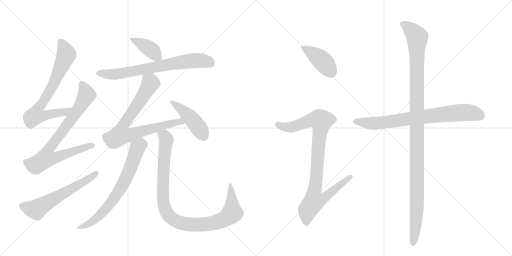
t = 0.00 s
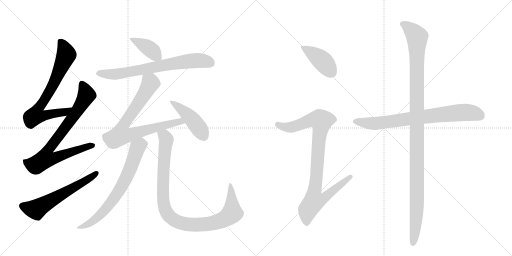
t = 2.19 s
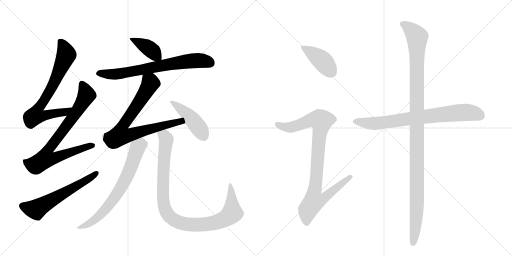
t = 4.38 s
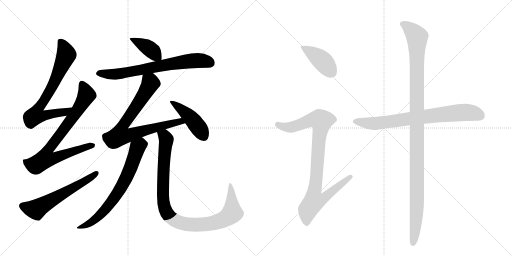
t = 6.57 s
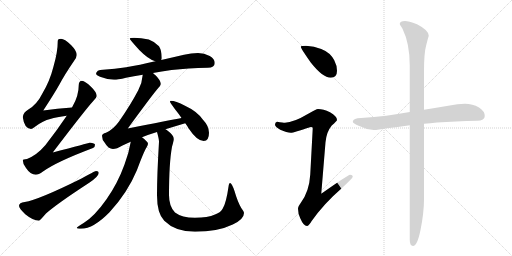
t = 8.75 s
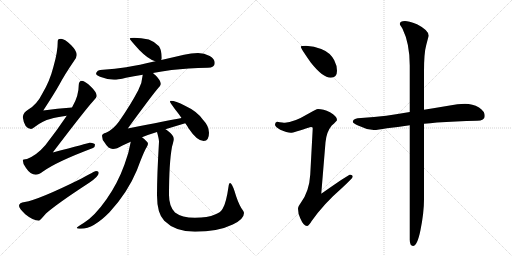
t = 10.94 s

The animated SVG that drew these frames (rendered in a browser with its animation timeline set to each time). Animation: 13 CSS @keyframes rules; one cycle of 10.94 s.

<svg version="1.1" viewBox="0 0 2048 1024" xmlns="http://www.w3.org/2000/svg">
  <g stroke="lightgray" stroke-dasharray="1,1" stroke-width="1" transform="scale(4, 4)">
    <line x1="0" y1="0" x2="256" y2="256"></line>
    <line x1="256" y1="0" x2="0" y2="256"></line>
    <line x1="128" y1="0" x2="128" y2="256"></line>
    <line x1="0" y1="128" x2="256" y2="128"></line>
    <line x1="256" y1="0" x2="512" y2="256"></line>
    <line x1="512" y1="0" x2="256" y2="256"></line>
    <line x1="384" y1="0" x2="384" y2="256"></line>
    <line x1="256" y1="128" x2="512" y2="128"></line>
  </g>
<g transform="scale(1, -1) translate(0, -850)">
   <style type="text/css">
    @keyframes keyframes0 {
      from {
       stroke: black;
       stroke-dashoffset: 725;
       stroke-width: 128;
       }
       70% {
       animation-timing-function: step-end;
       stroke: black;
       stroke-dashoffset: 0;
       stroke-width: 128;
       }
       to {
       stroke: black;
       stroke-width: 1024;
       }
       }
       #make-me-a-hanzi-animation-0 {
         animation: keyframes0 0.840007s both;
         animation-delay: 0.000000s;
         animation-timing-function: linear;
       }
    @keyframes keyframes1 {
      from {
       stroke: black;
       stroke-dashoffset: 806;
       stroke-width: 128;
       }
       72% {
       animation-timing-function: step-end;
       stroke: black;
       stroke-dashoffset: 0;
       stroke-width: 128;
       }
       to {
       stroke: black;
       stroke-width: 1024;
       }
       }
       #make-me-a-hanzi-animation-1 {
         animation: keyframes1 0.905924s both;
         animation-delay: 0.840007s;
         animation-timing-function: linear;
       }
    @keyframes keyframes2 {
      from {
       stroke: black;
       stroke-dashoffset: 595;
       stroke-width: 128;
       }
       66% {
       animation-timing-function: step-end;
       stroke: black;
       stroke-dashoffset: 0;
       stroke-width: 128;
       }
       to {
       stroke: black;
       stroke-width: 1024;
       }
       }
       #make-me-a-hanzi-animation-2 {
         animation: keyframes2 0.734212s both;
         animation-delay: 1.745931s;
         animation-timing-function: linear;
       }
    @keyframes keyframes3 {
      from {
       stroke: black;
       stroke-dashoffset: 396;
       stroke-width: 128;
       }
       56% {
       animation-timing-function: step-end;
       stroke: black;
       stroke-dashoffset: 0;
       stroke-width: 128;
       }
       to {
       stroke: black;
       stroke-width: 1024;
       }
       }
       #make-me-a-hanzi-animation-3 {
         animation: keyframes3 0.572266s both;
         animation-delay: 2.480143s;
         animation-timing-function: linear;
       }
    @keyframes keyframes4 {
      from {
       stroke: black;
       stroke-dashoffset: 713;
       stroke-width: 128;
       }
       70% {
       animation-timing-function: step-end;
       stroke: black;
       stroke-dashoffset: 0;
       stroke-width: 128;
       }
       to {
       stroke: black;
       stroke-width: 1024;
       }
       }
       #make-me-a-hanzi-animation-4 {
         animation: keyframes4 0.830241s both;
         animation-delay: 3.052409s;
         animation-timing-function: linear;
       }
    @keyframes keyframes5 {
      from {
       stroke: black;
       stroke-dashoffset: 795;
       stroke-width: 128;
       }
       72% {
       animation-timing-function: step-end;
       stroke: black;
       stroke-dashoffset: 0;
       stroke-width: 128;
       }
       to {
       stroke: black;
       stroke-width: 1024;
       }
       }
       #make-me-a-hanzi-animation-5 {
         animation: keyframes5 0.896973s both;
         animation-delay: 3.882650s;
         animation-timing-function: linear;
       }
    @keyframes keyframes6 {
      from {
       stroke: black;
       stroke-dashoffset: 449;
       stroke-width: 128;
       }
       59% {
       animation-timing-function: step-end;
       stroke: black;
       stroke-dashoffset: 0;
       stroke-width: 128;
       }
       to {
       stroke: black;
       stroke-width: 1024;
       }
       }
       #make-me-a-hanzi-animation-6 {
         animation: keyframes6 0.615397s both;
         animation-delay: 4.779622s;
         animation-timing-function: linear;
       }
    @keyframes keyframes7 {
      from {
       stroke: black;
       stroke-dashoffset: 708;
       stroke-width: 128;
       }
       70% {
       animation-timing-function: step-end;
       stroke: black;
       stroke-dashoffset: 0;
       stroke-width: 128;
       }
       to {
       stroke: black;
       stroke-width: 1024;
       }
       }
       #make-me-a-hanzi-animation-7 {
         animation: keyframes7 0.826172s both;
         animation-delay: 5.395020s;
         animation-timing-function: linear;
       }
    @keyframes keyframes8 {
      from {
       stroke: black;
       stroke-dashoffset: 994;
       stroke-width: 128;
       }
       76% {
       animation-timing-function: step-end;
       stroke: black;
       stroke-dashoffset: 0;
       stroke-width: 128;
       }
       to {
       stroke: black;
       stroke-width: 1024;
       }
       }
       #make-me-a-hanzi-animation-8 {
         animation: keyframes8 1.058919s both;
         animation-delay: 6.221191s;
         animation-timing-function: linear;
       }
    @keyframes keyframes9 {
      from {
       stroke: black;
       stroke-dashoffset: 413;
       stroke-width: 128;
       }
       57% {
       animation-timing-function: step-end;
       stroke: black;
       stroke-dashoffset: 0;
       stroke-width: 128;
       }
       to {
       stroke: black;
       stroke-width: 1024;
       }
       }
       #make-me-a-hanzi-animation-9 {
         animation: keyframes9 0.586100s both;
         animation-delay: 7.280111s;
         animation-timing-function: linear;
       }
    @keyframes keyframes10 {
      from {
       stroke: black;
       stroke-dashoffset: 930;
       stroke-width: 128;
       }
       75% {
       animation-timing-function: step-end;
       stroke: black;
       stroke-dashoffset: 0;
       stroke-width: 128;
       }
       to {
       stroke: black;
       stroke-width: 1024;
       }
       }
       #make-me-a-hanzi-animation-10 {
         animation: keyframes10 1.006836s both;
         animation-delay: 7.866211s;
         animation-timing-function: linear;
       }
    @keyframes keyframes11 {
      from {
       stroke: black;
       stroke-dashoffset: 764;
       stroke-width: 128;
       }
       71% {
       animation-timing-function: step-end;
       stroke: black;
       stroke-dashoffset: 0;
       stroke-width: 128;
       }
       to {
       stroke: black;
       stroke-width: 1024;
       }
       }
       #make-me-a-hanzi-animation-11 {
         animation: keyframes11 0.871745s both;
         animation-delay: 8.873047s;
         animation-timing-function: linear;
       }
    @keyframes keyframes12 {
      from {
       stroke: black;
       stroke-dashoffset: 1164;
       stroke-width: 128;
       }
       79% {
       animation-timing-function: step-end;
       stroke: black;
       stroke-dashoffset: 0;
       stroke-width: 128;
       }
       to {
       stroke: black;
       stroke-width: 1024;
       }
       }
       #make-me-a-hanzi-animation-12 {
         animation: keyframes12 1.197266s both;
         animation-delay: 9.744792s;
         animation-timing-function: linear;
       }
</style>
<path d="M 288 420 Q 229 416 173 408 Q 215 472 236 509 Q 260 554 296 606 Q 307 621 307 630 Q 307 647 284 670 Q 258 695 244 695 Q 231 695 231 686 Q 231 642 214 584 Q 199 525 170 477 Q 148 432 112 411 Q 94 401 91 382 Q 97 336 124 334 Q 128 334 140 343 Q 173 368 201 374 Q 226 382 267 387 C 297 391 318 422 288 420 Z" fill="lightgray"></path> 
<path d="M 328 527 Q 315 526 315 510 Q 315 467 290 424 Q 289 423 288 420 L 267 387 Q 230 332 182 270 Q 148 230 108 214 Q 92 213 91 210 Q 91 194 104 178 Q 122 151 143 151 Q 154 151 172 164 Q 226 203 372 258 Q 380 261 380 271 Q 380 278 359 279 Q 352 277 211 240 Q 341 411 374 447 Q 385 457 387 466 Q 386 482 365 502 Q 340 526 328 527 Z" fill="lightgray"></path> 
<path d="M 384 166 Q 379 166 326 136 Q 155 51 99 42 Q 76 39 76 27 Q 76 17 101 -7 Q 133 -33 156 -33 Q 159 -33 184 -4 Q 228 35 357 119 Q 395 145 395 158 Q 395 166 384 166 Z" fill="lightgray"></path> 
<path d="M 536 699 Q 519 699 519 695 Q 519 692 557 650 Q 593 613 621 605 C 641 598 641 598 645 610 Q 647 613 647 619 Q 647 647 636 665 Q 620 683 595 692 Q 564 699 536 699 Z" fill="lightgray"></path> 
<path d="M 621 605 Q 557 590 505 581 Q 460 574 412 571 Q 385 571 384 554 Q 385 549 400 543 Q 428 532 456 531 Q 470 531 504 539 Q 534 545 571 551 L 612 558 Q 645 564 686 570 Q 752 577 831 579 Q 859 579 859 598 Q 859 614 839 626 Q 817 638 792 638 Q 765 638 736 631 Q 689 620 645 610 L 621 605 Z" fill="lightgray"></path> 
<path d="M 571 551 Q 569 520 553 489 Q 522 430 476 364 Q 452 331 424 319 Q 409 316 408 307 Q 408 291 419 279 Q 433 254 452 254 Q 466 254 490 268 Q 504 275 523 283 L 568 301 Q 595 312 628 322 L 662 333 Q 697 344 741 357 C 770 366 755 384 726 378 Q 677 369 511 336 Q 608 469 633 498 Q 642 506 643 514 Q 642 530 621 550 Q 617 553 612 558 C 590 578 575 581 571 551 Z" fill="lightgray"></path> 
<path d="M 741 357 Q 748 348 754 337 Q 788 286 815 286 Q 836 286 836 319 Q 836 346 811 372 Q 788 405 740 427 Q 702 447 683 447 Q 680 447 680 443 Q 680 441 700 413 Q 715 395 726 378 L 741 357 Z" fill="lightgray"></path> 
<path d="M 523 283 Q 516 240 498 192 Q 471 117 426 53 Q 379 -14 336 -41 Q 307 -58 307 -61 Q 307 -65 324 -65 Q 374 -65 439 2 Q 510 79 548 170 Q 575 243 586 260 Q 592 270 592 275 Q 592 283 568 301 C 545 320 528 313 523 283 Z" fill="lightgray"></path> 
<path d="M 628 322 Q 636 294 636 283 Q 628 148 628 70 Q 628 -4 657 -33 Q 701 -77 780 -77 Q 871 -77 931 -48 Q 976 -27 976 -2 Q 976 4 965 18 Q 950 44 938 86 Q 927 118 920 118 Q 916 118 914 103 Q 905 39 891 16 Q 884 1 860 -8 Q 831 -21 780 -21 Q 727 -21 700 0 Q 676 24 676 70 Q 676 197 688 263 Q 695 287 695 294 Q 695 309 672 326 Q 667 330 662 333 C 638 351 621 351 628 322 Z" fill="lightgray"></path> 
<path d="M 1224 667 Q 1203 667 1203 663 Q 1203 657 1243 600 Q 1291 539 1323 539 Q 1348 539 1348 567 Q 1348 588 1337 609 Q 1321 640 1285 654 Q 1257 665 1224 667 Z" fill="lightgray"></path> 
<path d="M 1272 414 Q 1265 414 1233 395 Q 1174 360 1140 359 Q 1133 359 1108 363 Q 1100 362 1100 351 Q 1100 344 1121 331 Q 1148 319 1163 319 Q 1174 319 1243 342 Q 1251 342 1251 338 L 1241 152 Q 1237 85 1204 40 Q 1192 24 1192 15 Q 1192 -4 1201 -23 Q 1214 -54 1228 -54 Q 1235 -54 1246 -35 Q 1295 35 1369 99 Q 1411 138 1411 143 Q 1411 151 1400 151 Q 1393 151 1285 75 L 1302 281 Q 1306 323 1327 348 Q 1348 367 1348 370 Q 1348 385 1320 401 Q 1293 414 1272 414 Z" fill="lightgray"></path> 
<path d="M 1860 435 Q 1830 435 1799 428 Q 1746 419 1696 411 L 1639 402 Q 1589 394 1545 387 Q 1497 381 1444 378 Q 1413 378 1411 363 Q 1413 356 1432 348 Q 1464 332 1495 330 Q 1511 330 1548 337 Q 1589 342 1639 349 L 1696 355 Q 1720 357 1748 360 Q 1821 365 1908 367 Q 1939 367 1939 386 Q 1939 405 1916 420 Q 1890 435 1860 435 Z" fill="lightgray"></path> 
<path d="M 1696 411 L 1696 564 Q 1696 639 1705 670 Q 1713 701 1715 707 Q 1715 729 1668 753 Q 1633 766 1620 766 Q 1599 766 1599 754 Q 1599 752 1610 735 Q 1639 676 1639 588 L 1639 402 L 1639 349 L 1639 -109 Q 1639 -134 1652 -134 Q 1669 -134 1682 -70 Q 1696 0 1696 52 L 1696 355 L 1696 411 Z" fill="lightgray"></path> 
      <clipPath id="make-me-a-hanzi-clip-0">
      <path d="M 288 420 Q 229 416 173 408 Q 215 472 236 509 Q 260 554 296 606 Q 307 621 307 630 Q 307 647 284 670 Q 258 695 244 695 Q 231 695 231 686 Q 231 642 214 584 Q 199 525 170 477 Q 148 432 112 411 Q 94 401 91 382 Q 97 336 124 334 Q 128 334 140 343 Q 173 368 201 374 Q 226 382 267 387 C 297 391 318 422 288 420 Z" fill="lightgray"></path>
      </clipPath>
      <path clip-path="url(#make-me-a-hanzi-clip-0)" d="M 245 679 L 265 631 L 209 505 L 154 419 L 143 388 L 160 385 L 257 401 L 281 417 " fill="none" id="make-me-a-hanzi-animation-0" stroke-dasharray="597 1194" stroke-linecap="round"></path>

      <clipPath id="make-me-a-hanzi-clip-1">
      <path d="M 328 527 Q 315 526 315 510 Q 315 467 290 424 Q 289 423 288 420 L 267 387 Q 230 332 182 270 Q 148 230 108 214 Q 92 213 91 210 Q 91 194 104 178 Q 122 151 143 151 Q 154 151 172 164 Q 226 203 372 258 Q 380 261 380 271 Q 380 278 359 279 Q 352 277 211 240 Q 341 411 374 447 Q 385 457 387 466 Q 386 482 365 502 Q 340 526 328 527 Z" fill="lightgray"></path>
      </clipPath>
      <path clip-path="url(#make-me-a-hanzi-clip-1)" d="M 329 513 L 346 470 L 342 461 L 257 333 L 191 250 L 182 215 L 219 217 L 254 233 L 371 268 " fill="none" id="make-me-a-hanzi-animation-1" stroke-dasharray="678 1356" stroke-linecap="round"></path>

      <clipPath id="make-me-a-hanzi-clip-2">
      <path d="M 384 166 Q 379 166 326 136 Q 155 51 99 42 Q 76 39 76 27 Q 76 17 101 -7 Q 133 -33 156 -33 Q 159 -33 184 -4 Q 228 35 357 119 Q 395 145 395 158 Q 395 166 384 166 Z" fill="lightgray"></path>
      </clipPath>
      <path clip-path="url(#make-me-a-hanzi-clip-2)" d="M 88 26 L 112 17 L 148 14 L 386 157 " fill="none" id="make-me-a-hanzi-animation-2" stroke-dasharray="467 934" stroke-linecap="round"></path>

      <clipPath id="make-me-a-hanzi-clip-3">
      <path d="M 536 699 Q 519 699 519 695 Q 519 692 557 650 Q 593 613 621 605 C 641 598 641 598 645 610 Q 647 613 647 619 Q 647 647 636 665 Q 620 683 595 692 Q 564 699 536 699 Z" fill="lightgray"></path>
      </clipPath>
      <path clip-path="url(#make-me-a-hanzi-clip-3)" d="M 523 694 L 589 662 L 637 616 " fill="none" id="make-me-a-hanzi-animation-3" stroke-dasharray="268 536" stroke-linecap="round"></path>

      <clipPath id="make-me-a-hanzi-clip-4">
      <path d="M 621 605 Q 557 590 505 581 Q 460 574 412 571 Q 385 571 384 554 Q 385 549 400 543 Q 428 532 456 531 Q 470 531 504 539 Q 534 545 571 551 L 612 558 Q 645 564 686 570 Q 752 577 831 579 Q 859 579 859 598 Q 859 614 839 626 Q 817 638 792 638 Q 765 638 736 631 Q 689 620 645 610 L 621 605 Z" fill="lightgray"></path>
      </clipPath>
      <path clip-path="url(#make-me-a-hanzi-clip-4)" d="M 392 556 L 478 555 L 761 606 L 813 607 L 843 597 " fill="none" id="make-me-a-hanzi-animation-4" stroke-dasharray="585 1170" stroke-linecap="round"></path>

      <clipPath id="make-me-a-hanzi-clip-5">
      <path d="M 571 551 Q 569 520 553 489 Q 522 430 476 364 Q 452 331 424 319 Q 409 316 408 307 Q 408 291 419 279 Q 433 254 452 254 Q 466 254 490 268 Q 504 275 523 283 L 568 301 Q 595 312 628 322 L 662 333 Q 697 344 741 357 C 770 366 755 384 726 378 Q 677 369 511 336 Q 608 469 633 498 Q 642 506 643 514 Q 642 530 621 550 Q 617 553 612 558 C 590 578 575 581 571 551 Z" fill="lightgray"></path>
      </clipPath>
      <path clip-path="url(#make-me-a-hanzi-clip-5)" d="M 579 544 L 602 518 L 550 430 L 489 344 L 481 309 L 506 307 L 721 364 L 733 359 " fill="none" id="make-me-a-hanzi-animation-5" stroke-dasharray="667 1334" stroke-linecap="round"></path>

      <clipPath id="make-me-a-hanzi-clip-6">
      <path d="M 741 357 Q 748 348 754 337 Q 788 286 815 286 Q 836 286 836 319 Q 836 346 811 372 Q 788 405 740 427 Q 702 447 683 447 Q 680 447 680 443 Q 680 441 700 413 Q 715 395 726 378 L 741 357 Z" fill="lightgray"></path>
      </clipPath>
      <path clip-path="url(#make-me-a-hanzi-clip-6)" d="M 685 443 L 723 416 L 775 366 L 816 304 " fill="none" id="make-me-a-hanzi-animation-6" stroke-dasharray="321 642" stroke-linecap="round"></path>

      <clipPath id="make-me-a-hanzi-clip-7">
      <path d="M 523 283 Q 516 240 498 192 Q 471 117 426 53 Q 379 -14 336 -41 Q 307 -58 307 -61 Q 307 -65 324 -65 Q 374 -65 439 2 Q 510 79 548 170 Q 575 243 586 260 Q 592 270 592 275 Q 592 283 568 301 C 545 320 528 313 523 283 Z" fill="lightgray"></path>
      </clipPath>
      <path clip-path="url(#make-me-a-hanzi-clip-7)" d="M 581 274 L 561 270 L 551 261 L 503 134 L 466 70 L 419 8 L 359 -42 L 310 -61 " fill="none" id="make-me-a-hanzi-animation-7" stroke-dasharray="580 1160" stroke-linecap="round"></path>

      <clipPath id="make-me-a-hanzi-clip-8">
      <path d="M 628 322 Q 636 294 636 283 Q 628 148 628 70 Q 628 -4 657 -33 Q 701 -77 780 -77 Q 871 -77 931 -48 Q 976 -27 976 -2 Q 976 4 965 18 Q 950 44 938 86 Q 927 118 920 118 Q 916 118 914 103 Q 905 39 891 16 Q 884 1 860 -8 Q 831 -21 780 -21 Q 727 -21 700 0 Q 676 24 676 70 Q 676 197 688 263 Q 695 287 695 294 Q 695 309 672 326 Q 667 330 662 333 C 638 351 621 351 628 322 Z" fill="lightgray"></path>
      </clipPath>
      <path clip-path="url(#make-me-a-hanzi-clip-8)" d="M 636 315 L 650 311 L 665 290 L 652 125 L 656 27 L 669 -5 L 690 -26 L 744 -47 L 789 -49 L 852 -42 L 910 -18 L 929 -2 L 921 114 " fill="none" id="make-me-a-hanzi-animation-8" stroke-dasharray="866 1732" stroke-linecap="round"></path>

      <clipPath id="make-me-a-hanzi-clip-9">
      <path d="M 1224 667 Q 1203 667 1203 663 Q 1203 657 1243 600 Q 1291 539 1323 539 Q 1348 539 1348 567 Q 1348 588 1337 609 Q 1321 640 1285 654 Q 1257 665 1224 667 Z" fill="lightgray"></path>
      </clipPath>
      <path clip-path="url(#make-me-a-hanzi-clip-9)" d="M 1207 662 L 1284 611 L 1325 561 " fill="none" id="make-me-a-hanzi-animation-9" stroke-dasharray="285 570" stroke-linecap="round"></path>

      <clipPath id="make-me-a-hanzi-clip-10">
      <path d="M 1272 414 Q 1265 414 1233 395 Q 1174 360 1140 359 Q 1133 359 1108 363 Q 1100 362 1100 351 Q 1100 344 1121 331 Q 1148 319 1163 319 Q 1174 319 1243 342 Q 1251 342 1251 338 L 1241 152 Q 1237 85 1204 40 Q 1192 24 1192 15 Q 1192 -4 1201 -23 Q 1214 -54 1228 -54 Q 1235 -54 1246 -35 Q 1295 35 1369 99 Q 1411 138 1411 143 Q 1411 151 1400 151 Q 1393 151 1285 75 L 1302 281 Q 1306 323 1327 348 Q 1348 367 1348 370 Q 1348 385 1320 401 Q 1293 414 1272 414 Z" fill="lightgray"></path>
      </clipPath>
      <path clip-path="url(#make-me-a-hanzi-clip-10)" d="M 1111 352 L 1136 342 L 1168 341 L 1237 368 L 1276 372 L 1285 367 L 1258 85 L 1297 82 L 1306 69 L 1291 53 L 1255 43 L 1240 24 L 1231 11 L 1227 -43 " fill="none" id="make-me-a-hanzi-animation-10" stroke-dasharray="802 1604" stroke-linecap="round"></path>

      <clipPath id="make-me-a-hanzi-clip-11">
      <path d="M 1860 435 Q 1830 435 1799 428 Q 1746 419 1696 411 L 1639 402 Q 1589 394 1545 387 Q 1497 381 1444 378 Q 1413 378 1411 363 Q 1413 356 1432 348 Q 1464 332 1495 330 Q 1511 330 1548 337 Q 1589 342 1639 349 L 1696 355 Q 1720 357 1748 360 Q 1821 365 1908 367 Q 1939 367 1939 386 Q 1939 405 1916 420 Q 1890 435 1860 435 Z" fill="lightgray"></path>
      </clipPath>
      <path clip-path="url(#make-me-a-hanzi-clip-11)" d="M 1419 364 L 1498 356 L 1827 399 L 1884 399 L 1922 386 " fill="none" id="make-me-a-hanzi-animation-11" stroke-dasharray="636 1272" stroke-linecap="round"></path>

      <clipPath id="make-me-a-hanzi-clip-12">
      <path d="M 1696 411 L 1696 564 Q 1696 639 1705 670 Q 1713 701 1715 707 Q 1715 729 1668 753 Q 1633 766 1620 766 Q 1599 766 1599 754 Q 1599 752 1610 735 Q 1639 676 1639 588 L 1639 402 L 1639 349 L 1639 -109 Q 1639 -134 1652 -134 Q 1669 -134 1682 -70 Q 1696 0 1696 52 L 1696 355 L 1696 411 Z" fill="lightgray"></path>
      </clipPath>
      <path clip-path="url(#make-me-a-hanzi-clip-12)" d="M 1608 755 L 1649 726 L 1668 701 L 1669 689 L 1668 33 L 1661 -77 L 1652 -124 " fill="none" id="make-me-a-hanzi-animation-12" stroke-dasharray="1036 2072" stroke-linecap="round"></path>

</g>
</svg>
